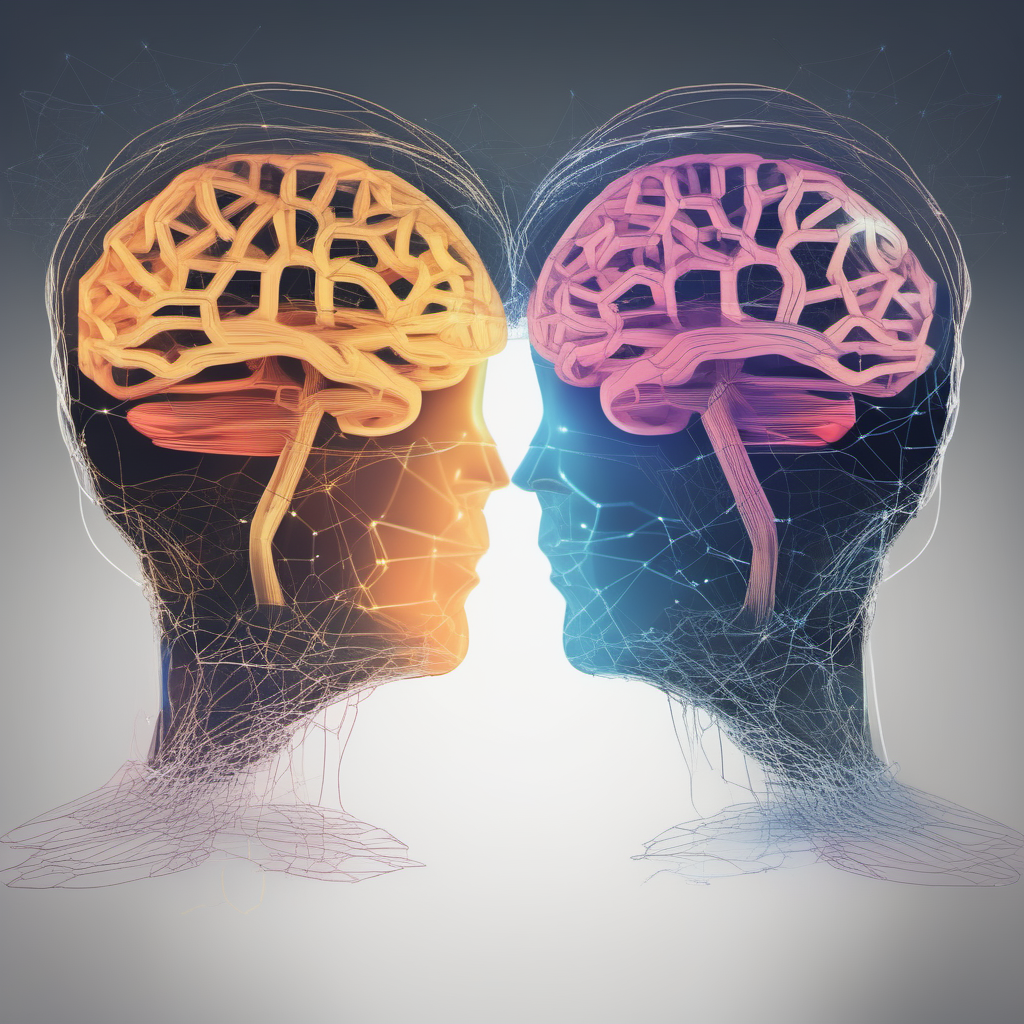
Generation parameters embedded in this image by AUTOMATIC1111 Stable Diffusion web UI or a fork of it (Forge, ...) (PNG 'parameters' text chunk):
stylized left and right brain networks connected
Steps: 40, Sampler: Euler a, CFG scale: 7, Seed: 1162022096, Size: 1024x1024, Model hash: 31e35c80fc, Model: sd_xl_base_1.0, Version: v1.6.0